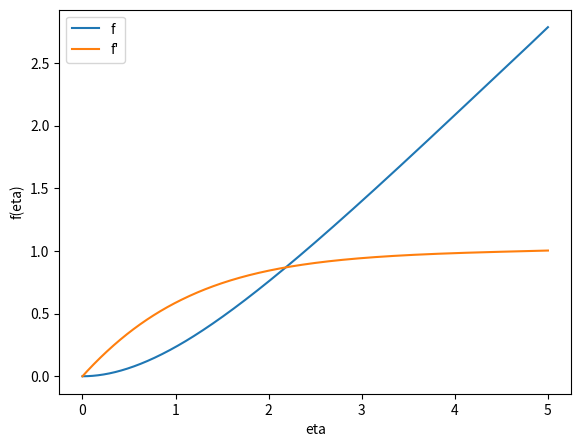

Source code (Python):
# [redacted]
#### 11/8/14
# [redacted]
#### Homework 8 , PROBLEM 4
#### This ODE Solver code was written as part of my Numerical Methods Coursework (CVEN 5537)

####################################################################
######## INITIALIZE PYTHON
import numpy as np
# For pi
import math
# for plotting
import matplotlib.pyplot as plt
# for quiverplot
from pylab import *
######## 
####################################################################

####################################################################
######## Runge-Kutta ODE solver with Cash-Karp 4th-5th order params

def pagerkck4(feval,x0,tstart,tfinal,dt,order = 4,tol=10**-2,errtol = 10**-20):
   # INITIALIZE ARRAY OF CASH-KARP FACTORS
   ck_a = np.array([[0],[1/5.],[3/10.],[3/5.],[1.],[7/8.]])
   ck_b = np.array([[0,0,0,0,0],
               [1/5.,0,0,0,0],
               [3/40.,9/40.,0,0,0],
               [3/10.,-9/10.,6/5.,0,0],
               [-11/54.,5/2.,-70/27.,35/27.,0],
               [1631/55296.,175/512.,575/13824.,44275/110592.,253/4096.]])
   ck_c =  np.array([[37/378.],[0.],[250/621.],[125/594.],[0.],[512/1771.]])
   ck_cs = np.array([[2825/27648.],[0.],[18575/48384.],[13525/55296.],[277/14336.],[1/4.]])
   
   ck_a = ck_a[range(0,order),:]
   ck_b = ck_b[range(0,order),][:,range(0,order)]
   ck_c = ck_c[range(0,order),:]
   ck_cs = ck_cs[range(0,order),:]
   
   #initialize time vector
   tvec=[tstart]
   #initialize x, initialize solution matrix xsol
   x0 = np.array([x0]).T
   x=x0
   xsol = np.empty((len(x0),0),float)
   xsol = np.append(xsol,x0,axis=1)
   ts = [0]
   
   # SINCE THIS FUNCTION USES ADAPTIVE TIMESTEPPING
   # THE TIME VECTOR IS NOT DEFINED INITIALLY
   t = tstart
   h = dt
   errvec = []
   while t < tfinal:
      
      ## RESET VALUES AND LOOP UNTIL ERROR IS LOW
      error = tol*1.01
      errloop = 0
      while errloop == 0:
         # EVALUATE STAGES
         f = np.empty((0,1),float)
         for fn in feval:
            f = np.append(f,fn(x,t))
         
         k = np.array([h*f]).T
         
         # LOOPS THROUGH ALL K VALUES DEPENDING ON ORDER OF FUNCTION
         for klev in range(1,order):
            # CALCULATES F FOR ALL FUNCTIONS IN FEVAL
            f = np.empty((0,1),float)
            # EVALUATES F DEPENDING ON LEVEL OF K
            for fn in feval:
               cb = np.array([ck_b[klev,range(0,klev)]])
               ca = ck_a[klev]
               kev = k[:,range(0,klev)]
               f = np.append(f,fn(x+np.array([np.sum(cb*kev,axis=1)]).T,t+ca*h))
            
            f = np.array([f]).T
            k = np.append(k,h*f,axis = 1)
            # End for klev
         
         # CALCULATE x values
         xnew = np.sum(x + np.array([np.sum(ck_c.T*k,axis = 1)]).T,axis = 1)
         xs = np.sum(x + np.array([np.sum(ck_cs.T*k,axis=1)]).T , axis = 1)
            
         # ESTIMATE ERROR
         abserror = np.absolute(xnew-xs)
         relerror = np.zeros((len(x0),1))
         for i in range(0,len(xnew)): 
            if xnew[i] > errtol: relerror[i] = np.absolute((xnew[i] - xs[i])/xnew[i])
         
         error = np.amin([np.amax(abserror),np.amax(relerror)])
         
         # ADJUST H BASED ON ERROR
         hnew = h*(tol/error)**(0.2)
         if hnew > h*1.2: hnew=h*1.2
         h = hnew
         if hnew >= h: errloop = 1
         
         #print 'error: ' + str(error)
         ### End while errloop = 0
      
      # UPDATE ALL VALUES FOR NEXT TIMESTEP
      h = hnew
      x = np.reshape(xnew,(-1,1))
      xsol = np.append(xsol,x,axis = 1)
      t = t + h 
      tvec = tvec + [t]
      ts = ts + [h]
      ### End while time < tfinal
         
   return tvec,xsol,ts

######## Solver ends here
################################################


################################################
######## PROBLEM Definition

# defines equation (f''' = (f')^2-1)

feval = [lambda x,t: x[1,0],
         lambda x,t: x[2,0],
         lambda x,t: x[1,0]**2-1]

# Initial conditions
# this causes F'(eta) = 1 at eta = infinity
x0 =  [0,0,1.155] 
tstart = 0
tfinal = 5
dt = (tfinal-tstart)/1000.
order = 4
tol=10**-4
errtol = 10**-10

######## End input 
################################################

################################################
######## solve and plot eta vs. f(eta):

tvecf,xsolf,tsf = pagerkck4(feval,x0,tstart,tfinal,dt,tol = tol,order = order,errtol = errtol)

eta = tvecf
feta = xsolf[0,:]
fpeta = xsolf[1,:]

### Shows the plot of Eta vs F(feta)
fig = plt.figure()
axes = fig.add_axes([0.1, 0.1, 0.8, 0.8])
axes.set_xlabel('eta')
axes.set_ylabel('f(eta)')
axes.plot(eta,feta,label = "f")
axes.plot(eta,fpeta,label = "f'")
axes.legend()
plt.show()

######## End solve and plot
################################################
